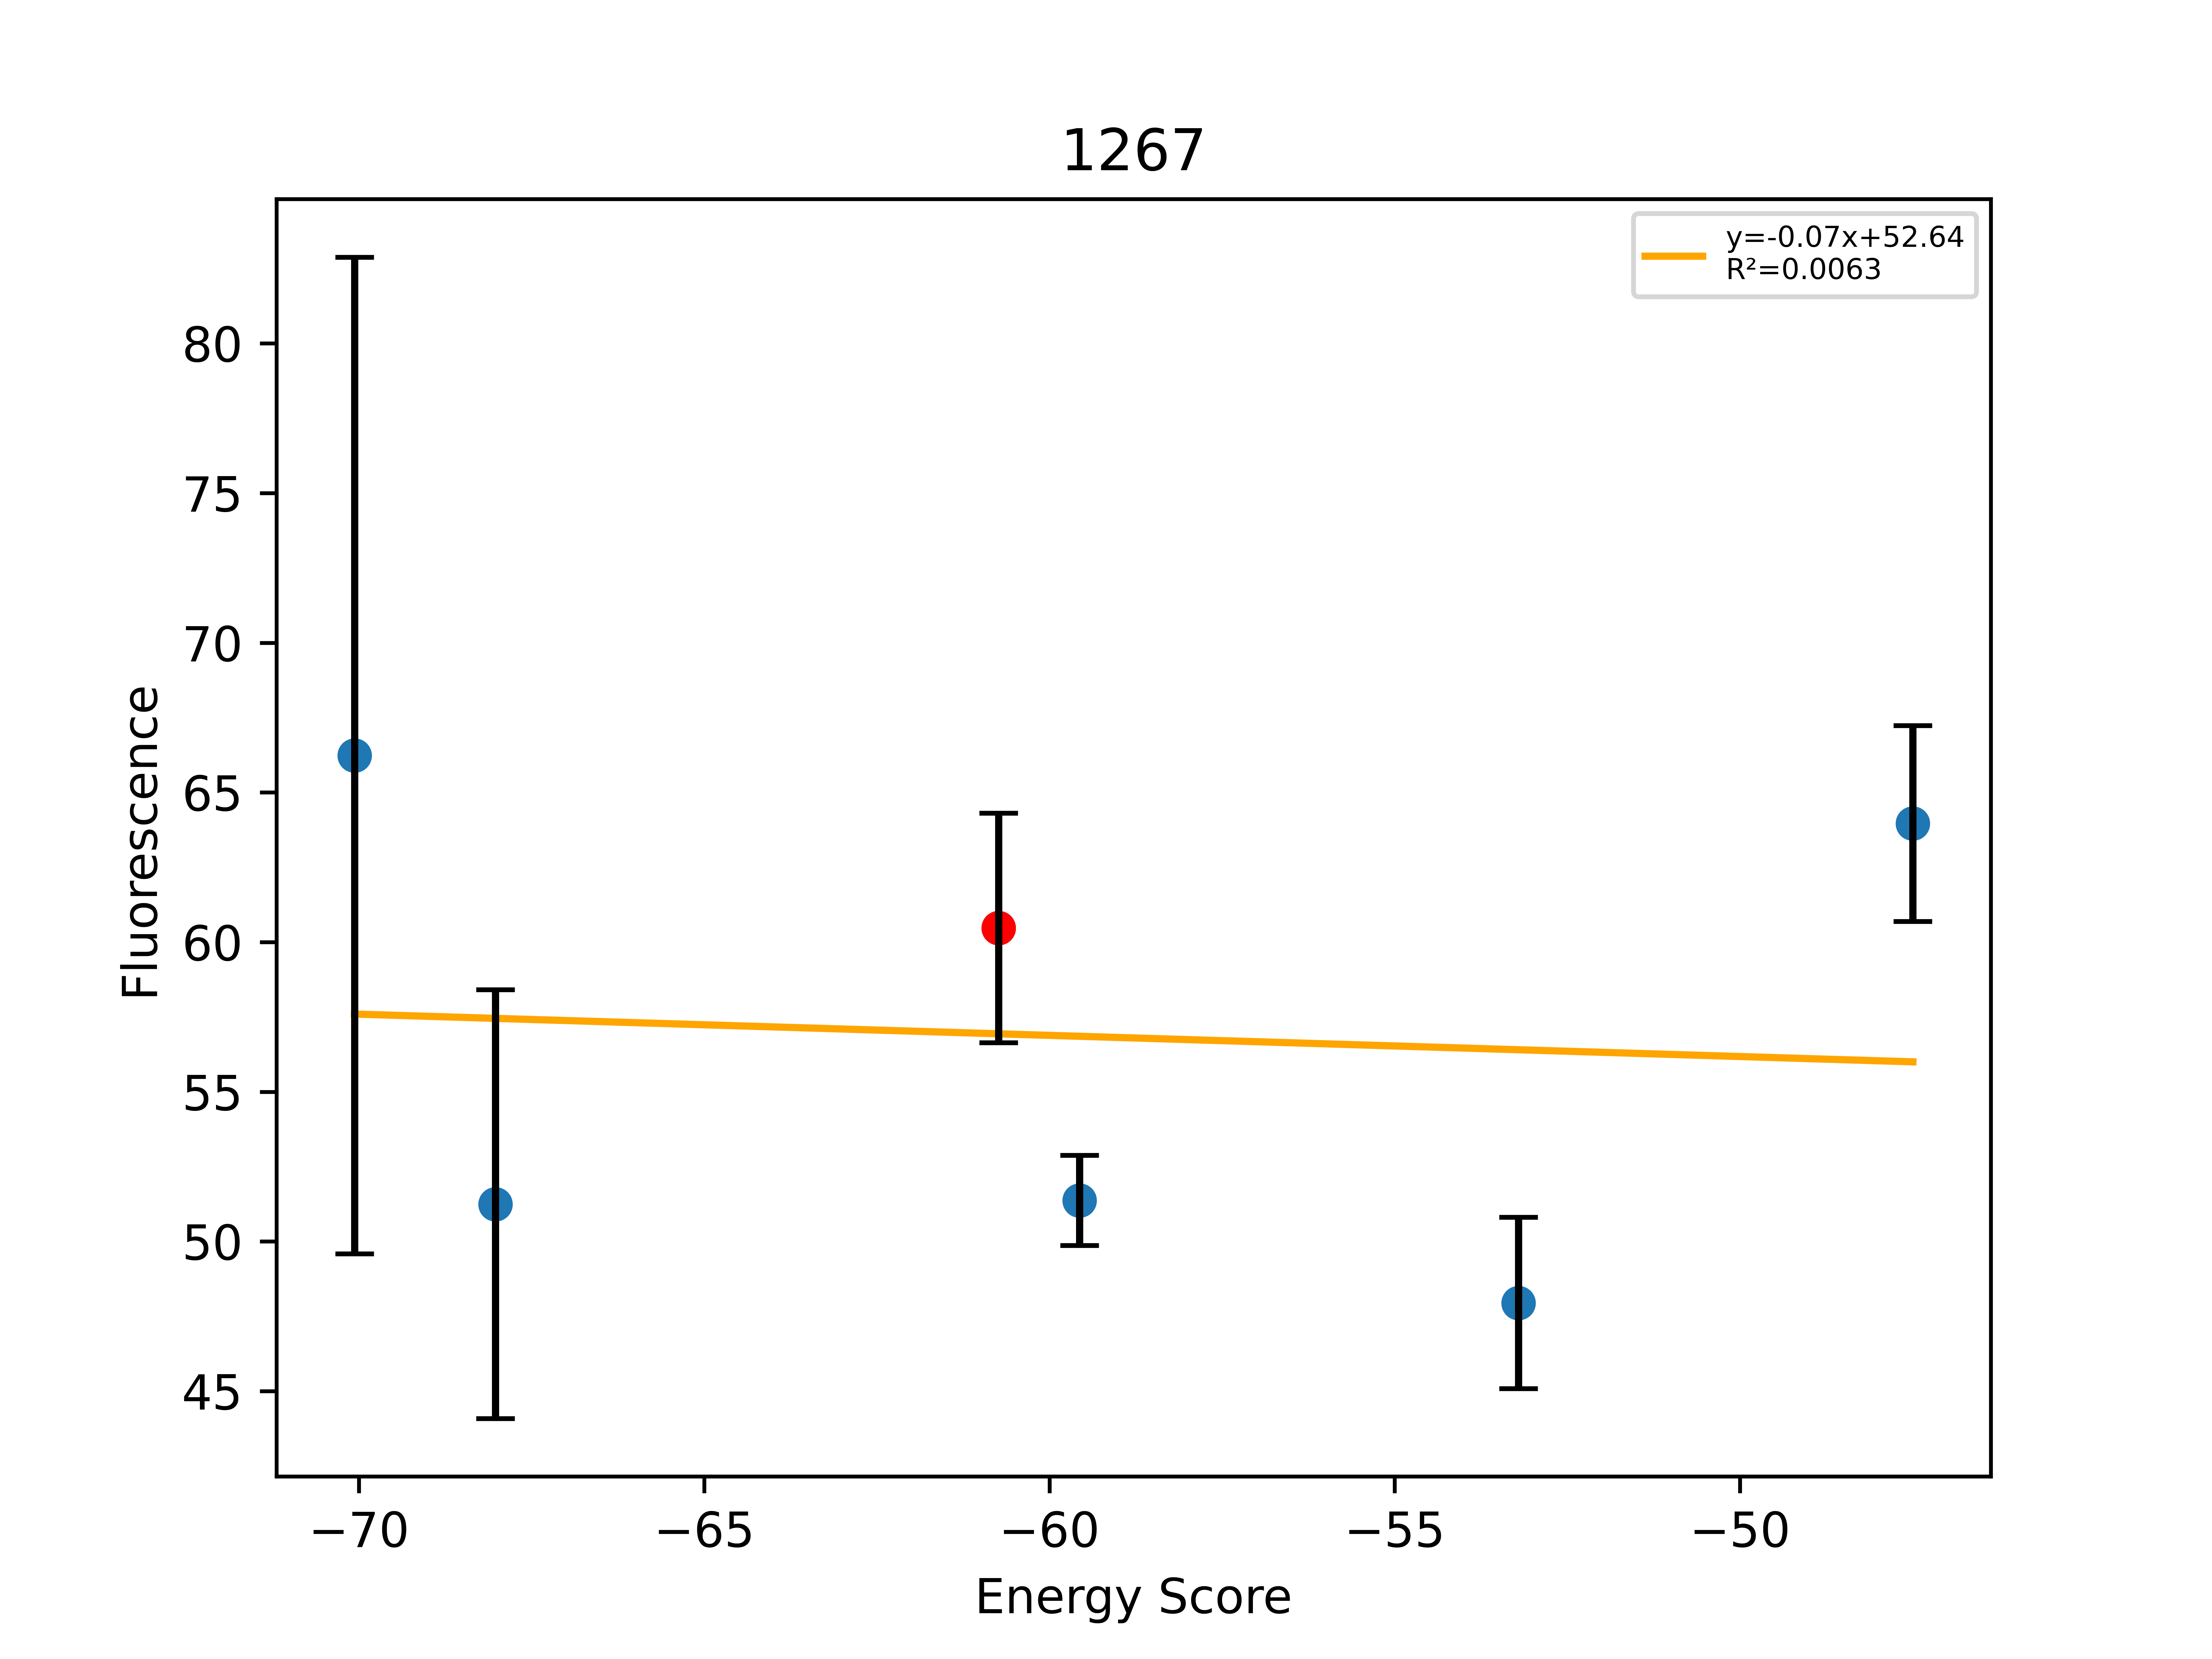

Data behind this chart, as committed beside it:
, Sequence, EnergyScore, Fluorescence, FluorStdDev, PercentGpa, PercentGpaStdDev, MaltosePercentDiff, Dimer, Monomer, DimerDiff, VDWDimer, VDWDiff, HBONDDimer, HBONDDiff, IMM1Dimer, IMM1Diff, SequenceProbability, DimerSasa, MonomerSasa, startXShift, xShift, xShiftDiff, startCrossingAngle
0, LLLALYATILGIGLLLLLILI, -4.325, 72732, 18278, 66.24, 16.65, -69.62, -364.9, -360.6, -5.218, -70.07, -9.329, -59.14, 0.06301, -235.7, 4.048, 6.69236e-05, 4006, 4589, 8.393, 8.176, 0.2167, -62.69
1, LLLALYTTILGIGLLLLLILI, -14.07, 56271, 7863, 51.25, 7.161, -79.13, -379.7, -365.6, -19.96, -68.02, -7.289, -72.86, -13.65, -238.8, 0.9828, 5.22474e-05, 3990, 4610, 8.393, 8.176, 0.2167, -62.69
2, LLLALYFTILGIGLLLLLILI, -12.31, 66402, 4212, 60.47, 3.836, -17.8, -359.7, -347.4, -6.395, -60.74, -1.34, -59.2, 0.02352, -239.8, -5.078, 0.0001186, 4097, 0.0, 8.393, 8.176, 0.2167, -62.69
3, LLLTLYFTILGIGLLLLLILI, -3.825, 56408, 1651, 51.37, 1.504, -38.33, -360.6, -356.8, -0.9128, -59.56, 1.172, -59.14, 0.06301, -241.9, -2.148, 4.62893e-05, 3965, 4745, 8.393, 8.176, 0.2167, -62.69
4, LLLALYFIILGIGLLLLLILI, 6.42, 52648, 3143, 47.95, 2.862, -63.36, -346.8, -353.3, 12.88, -53.21, 7.527, -53.35, 5.851, -240.3, -0.5002, 5.64051e-05, 3959, 4788, 8.393, 8.176, 0.2167, -62.69
5, LLLALYFTILGIGLTLLLILI, -12.96, 70237, 3592, 63.97, 3.271, -59.04, -359.9, -346.9, -0.1312, -47.49, 13.24, -72.93, -13.72, -239.4, 0.3524, 5.22474e-05, 4007, 4685, 8.393, 8.176, 0.2167, -62.69
